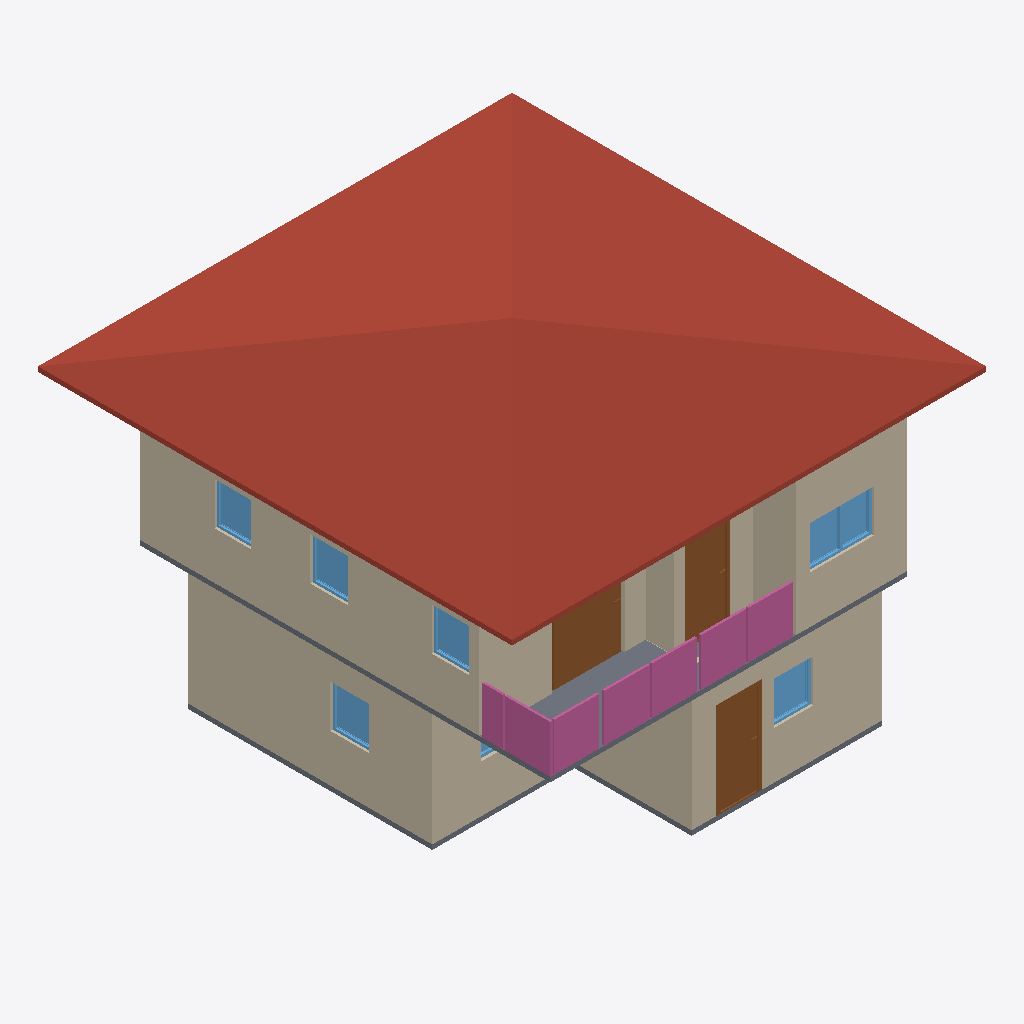
Isometric view of an IFC building model (IFC-SPF (STEP), schema IFC4, length unit metre), seen from the south-west, elements coloured by IFC class: 10 walls (beige), 7 windows (light blue), 4 railings (pink), 3 doors (brown), 2 slabs (grey), 1 roof (red-brown).
Extent 10.0 m × 10.0 m × 7.1 m (x, y, z). Storeys (3): GF at 0.00 m; 2F at 3.00 m; Ceilings at 6.00 m. Elements (71): 28 IfcWall, 12 IfcRailing, 10 IfcDoor, 10 IfcWindow, 7 IfcSlab, 2 IfcStairFlight, 1 IfcCovering, 1 IfcRoof.

HEADER;
FILE_DESCRIPTION(('ViewDefinition[DesignTransferView]'),'2;1');
FILE_NAME('s04-activity.ifc','2026-10-06T14:01:03+08:00',(''),(''),'IfcOpenShell 0.8.5-post1','Bonsai 0.8.5-post1','Nobody');
FILE_SCHEMA(('IFC4'));
ENDSEC;
DATA;
#1=IFCPROJECT('2BVxULmpXF4RQPzO9sS_I0',$,'My Project',$,$,$,$,(#10,#22),#5);
#27=IFCSITE('0ZReE8$oL2duguZBO5lG2B',$,'My Site',$,$,#50,$,$,$,$,$,$,$,$);
#33=IFCBUILDING('1rmzABGRz7eBCQ52glQxhQ',$,'My Building',$,$,#56,$,$,$,$,$,$);
#39=IFCBUILDINGSTOREY('0YDL9g9lv6zQVKxu$CMLWE',$,'2F',$,$,#6485,$,$,$,$);
#63=IFCBUILDINGSTOREY('1hXsJtc419q8AHgI85YFtF',$,'GF',$,$,#79,$,$,$,$);
#11527=IFCBUILDINGSTOREY('3vbP5OpjzDGuLU$IjrQRgV',$,'Ceilings',$,$,#11547,$,$,$,$);
#12122=IFCROOF('2QPClIUNjFTRCCRPAxP2Gz',$,'Roof',$,$,#12147,#12130,$,$);
#7076=IFCWALL('18hYC4Own7Rv58uHHGdOqB',$,'Wall',$,$,#7183,#7082,$,$);
#343=IFCWALL('10W1bYlZHCdRg1o2wYCKPf',$,'Wall',$,$,#1677,#349,$,$);
#87=IFCWALL('1ZVXZxFEX119inPKp1Rk4B',$,'Wall',$,$,#1413,#95,$,$);
#7746=IFCWALL('2K8VxDiEP7DwfpkwdWAVx5',$,'Wall',$,$,#7847,#7752,$,$);
#7848=IFCSLAB('3G2iDSwBzAhwCJUtIeQeFE',$,'Slab',$,$,#7855,#7862,$,$);
#419=IFCWALL('2zMzOhVS5AkgfQ0GXPTmh2',$,'Wall',$,$,#1613,#425,$,$);
#457=IFCWALL('2G_PEw5GvFCPrXKbblM8ta',$,'Wall',$,$,#1568,#463,$,$);
#7101=IFCWALL('3zhFdp$j90GxczuioW4Ie6',$,'Wall',$,$,#7215,#7107,$,$);
#13834=IFCRAILING('0SXxqECGDFCOnxh4qm$fE7',$,'Railing',$,$,#13859,#13847,$,$);
#13786=IFCRAILING('0SE7XRCuz20PZIgRAkLrQi',$,'Railing',$,$,#13833,#13795,$,$);
#16206=IFCDOOR('3sI8L3XfXCmBE78iJi0yFk',$,'Door',$,$,#16290,#16215,$,2.0,0.8999999761581421,$,$,$);
#14082=IFCDOOR('0jI_2Tjy56P85z9BbVkgMd',$,'Door',$,$,#14321,#14091,$,2.0,1.523492693901062,$,.SLIDING_TO_LEFT.,$);
#7978=IFCDOOR('2BLlXFG_j90A$lxXjFoCd9',$,'Door',$,$,#8176,#7987,$,2.0,0.8999999761581421,$,.SINGLE_SWING_LEFT.,$);
#7348=IFCWALL('1k3j9aCz1AmBDQLX1nw8hP',$,'Wall',$,$,#7502,#7354,$,$);
#14019=IFCRAILING('2LOGLb$On7O94l9FGy47J1',$,'Railing',$,'FRAMELESS_PANEL',#14081,#14028,$,.USERDEFINED.);
#1716=IFCSLAB('14$_WsvbL5mwU01vOVEDW7',$,'Slab',$,$,#1724,#1731,$,$);
#7272=IFCWALL('2vzlbWruXETv4xcJj7pjjE',$,'Wall',$,$,#11940,#7278,$,$);
#12537=IFCWINDOW('0$Mff$sqvBMhgVu2VEnz$t',$,'Window',$,$,#12819,#12546,$,0.8999999761581421,1.3413726091384888,$,.DOUBLE_PANEL_VERTICAL.,$);
#7310=IFCWALL('0ghtzWGXb9fOhevgD018Y0',$,'Wall',$,$,#12045,#7316,$,$);
#13913=IFCRAILING('2lH5syOef2cRTrirWqkMX0',$,'Railing',$,'FRAMELESS_PANEL',#14076,#13922,$,.USERDEFINED.);
#4376=IFCWINDOW('16lh75znb2thRRk5RoKh$C',$,'Window',$,$,#4609,#4385,$,0.8999999761581421,0.8227161169052124,$,.SINGLE_PANEL.,$);
#5529=IFCWINDOW('0RmzqWSPb8ogJwxm7a5pXe',$,'Window',$,$,#5702,#5538,$,0.8999999761581421,0.8227161169052124,$,.SINGLE_PANEL.,$);
#10244=IFCWINDOW('3brSF7VWbDQfZ4YC1oVjO4',$,'Window',$,$,#10635,#10253,$,0.8999999761581421,0.795771598815918,$,.SINGLE_PANEL.,$);
#10309=IFCWINDOW('0VG9TgNCbEuAdHTl77bak_',$,'Window',$,$,#10620,#10317,$,0.8999999761581421,0.795771598815918,$,.SINGLE_PANEL.,$);
#10717=IFCWINDOW('0aHByqY2TD8QUsGbovRIZw',$,'Window',$,$,#10890,#10726,$,0.8999999761581421,0.7721952199935913,$,.SINGLE_PANEL.,$);
#4691=IFCWINDOW('0dp_JzUq9BJwWp7ZfkgPxG',$,'Window',$,$,#12814,#4700,$,0.8999999761581421,1.2204152345657349,$,.DOUBLE_PANEL_VERTICAL.,$);
ENDSEC;
